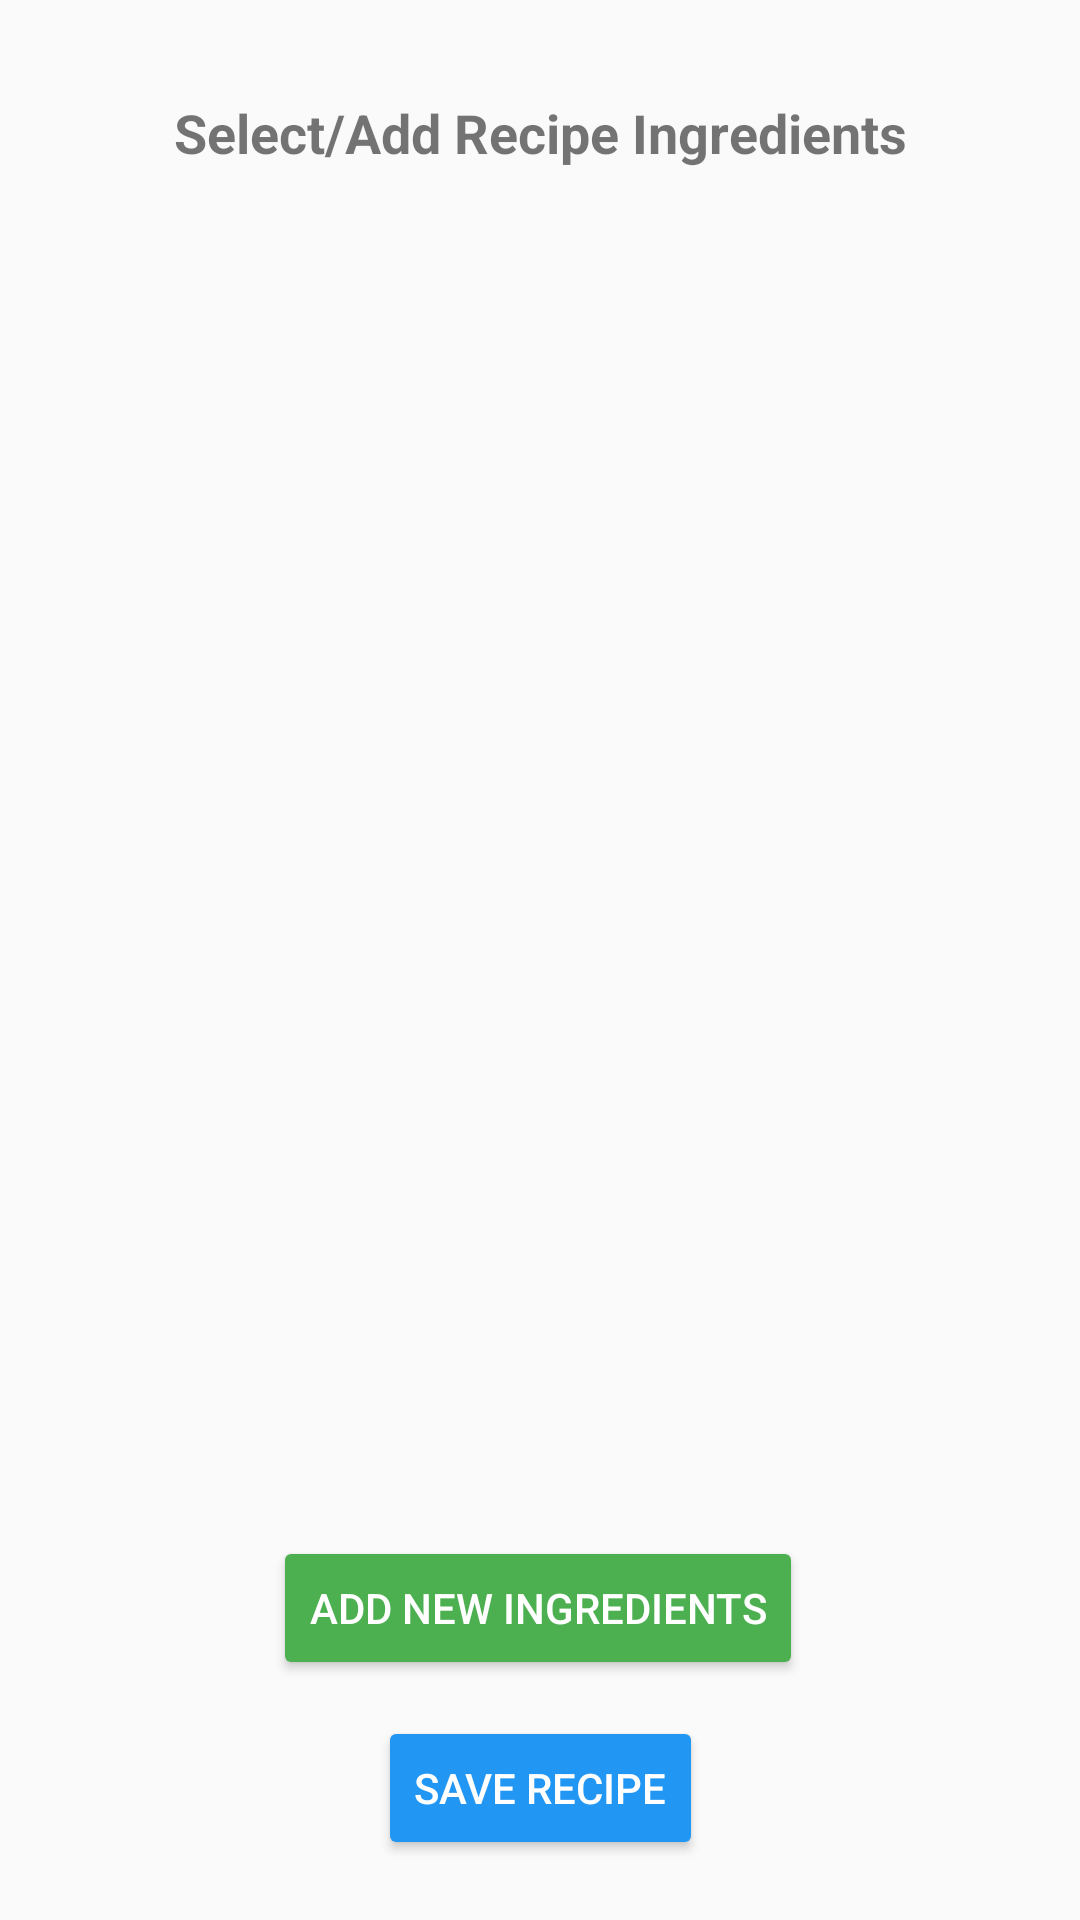

Layout XML and referenced resources for this Android screen:
<!-- AndroidManifest.xml: application theme Theme.SmartPantryManager -->
<!-- res/layout/activity_add_recipe_ingredients.xml -->
<?xml version="1.0" encoding="utf-8"?>
<androidx.constraintlayout.widget.ConstraintLayout
    xmlns:android="http://schemas.android.com/apk/res/android"
    xmlns:app="http://schemas.android.com/apk/res-auto"
    xmlns:tools="http://schemas.android.com/tools"
    android:id="@+id/main"
    android:layout_width="match_parent"
    android:layout_height="match_parent"
    tools:context=".AddRecipeIngredientsActivity">

    <TextView
        android:id="@+id/headerTextRecipeIngredients"
        android:layout_width="0dp"
        android:layout_height="wrap_content"
        android:layout_marginTop="32dp"
        android:text="@string/headerTextRecipeIngredient"
        android:textAlignment="center"
        android:textSize="18sp"
        android:textStyle="bold"
        app:layout_constraintTop_toTopOf="parent"
        app:layout_constraintStart_toStartOf="parent"
        app:layout_constraintEnd_toEndOf="parent" />

    <ListView
        android:id="@+id/ingredientsListView"
        android:layout_width="0dp"
        android:layout_height="0dp"
        android:dividerHeight="8dp"
        app:layout_constraintTop_toBottomOf="@id/headerTextRecipeIngredients"
        app:layout_constraintBottom_toTopOf="@id/addNewIngredientBtn"
        app:layout_constraintStart_toStartOf="parent"
        app:layout_constraintEnd_toEndOf="parent" />

    <Button
        android:id="@+id/addNewIngredientBtn"
        android:layout_width="wrap_content"
        android:layout_height="wrap_content"
        android:layout_marginBottom="12dp"
        android:backgroundTint="#4CAF50"
        android:text="@string/add_ingredients_btn"
        android:textColor="#FFFFFF"
        app:layout_constraintBottom_toTopOf="@id/saveRecipeBtn"
        app:layout_constraintEnd_toEndOf="parent"
        app:layout_constraintHorizontal_bias="0.497"
        app:layout_constraintStart_toStartOf="parent" />

    <Button
        android:id="@+id/saveRecipeBtn"
        android:layout_width="wrap_content"
        android:layout_height="wrap_content"
        android:text="@string/textSaveRecipeBtn"
        android:backgroundTint="#2196F3"
        android:textColor="#FFFFFF"
        android:layout_marginBottom="20dp"
        app:layout_constraintBottom_toBottomOf="parent"
        app:layout_constraintStart_toStartOf="parent"
        app:layout_constraintEnd_toEndOf="parent" />

</androidx.constraintlayout.widget.ConstraintLayout>
<!-- resources referenced by this layout -->
<resources>
  <string name="add_ingredients_btn"> ADD NEW INGREDIENTS</string>
  <string name="headerTextRecipeIngredient">Select/Add Recipe Ingredients</string>
  <string name="textSaveRecipeBtn">SAVE RECIPE</string>
  <style name="Theme.SmartPantryManager" parent="Theme.AppCompat.Light">
          
          <item name="colorPrimary">@color/white</item>
          <item name="colorPrimaryVariant">@color/purple_700</item>
          <item name="colorOnPrimary">@color/black</item>
          
          <item name="colorSecondary">@color/teal_200</item>
          <item name="colorSecondaryVariant">@color/teal_700</item>
          <item name="colorOnSecondary">@color/black</item>
          
          <item name="android:statusBarColor">?attr/colorPrimaryVariant</item>
          
  
      </style>
  <!-- not gathered from this repository: default colours our renderer supplied (Android Studio template values) -->
  <color name="purple_700">#FF3700B3</color>
  <color name="teal_200">#FF03DAC5</color>
  <color name="teal_700">#FF018786</color>
  <color name="black">#FF000000</color>
  <color name="white">#FFFFFFFF</color>
</resources>
